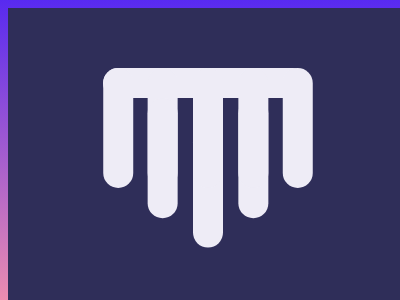

Here is a drawing made with CSS. Write the source that renders it.

<!DOCTYPE html>
<html>

<head>
	<meta charset='utf-8'>
	<meta http-equiv='X-UA-Compatible' content='IE=edge'>
	<title>CSS Battle Daily Targets Solution - 14th Feb, 2024</title>
	<style>
		body {
			display: grid;
			place-items: center;
			min-height: 96vh;
			background: linear-gradient(rgb(88, 42, 240), rgb(243, 146, 172));
		}

		.container {
			height: 300px;
			width: 400px;
			background: #2F2E59;
			position: relative;
		}

		.parent,
		p {
			background: #EEECF6;
			color: #EEECF6;
			border-radius: 16q;
		}

		.parent {
			height: 30px;
			width: 205px;
			margin: 60px 95px 210px;
		}

		p {
			position: absolute;
			width: 32q;
			height: 127q;
			margin: 0 95q;
			box-shadow: 0 63q, 48q 0, 48q 32q, 95q 0, -95q 0, -48q 32q, -48q 0
		}
	</style>
</head>

<body>
	<div class="container">
		<div class="parent">
			<p></p>
		</div>
	</div>
</body>

</html>